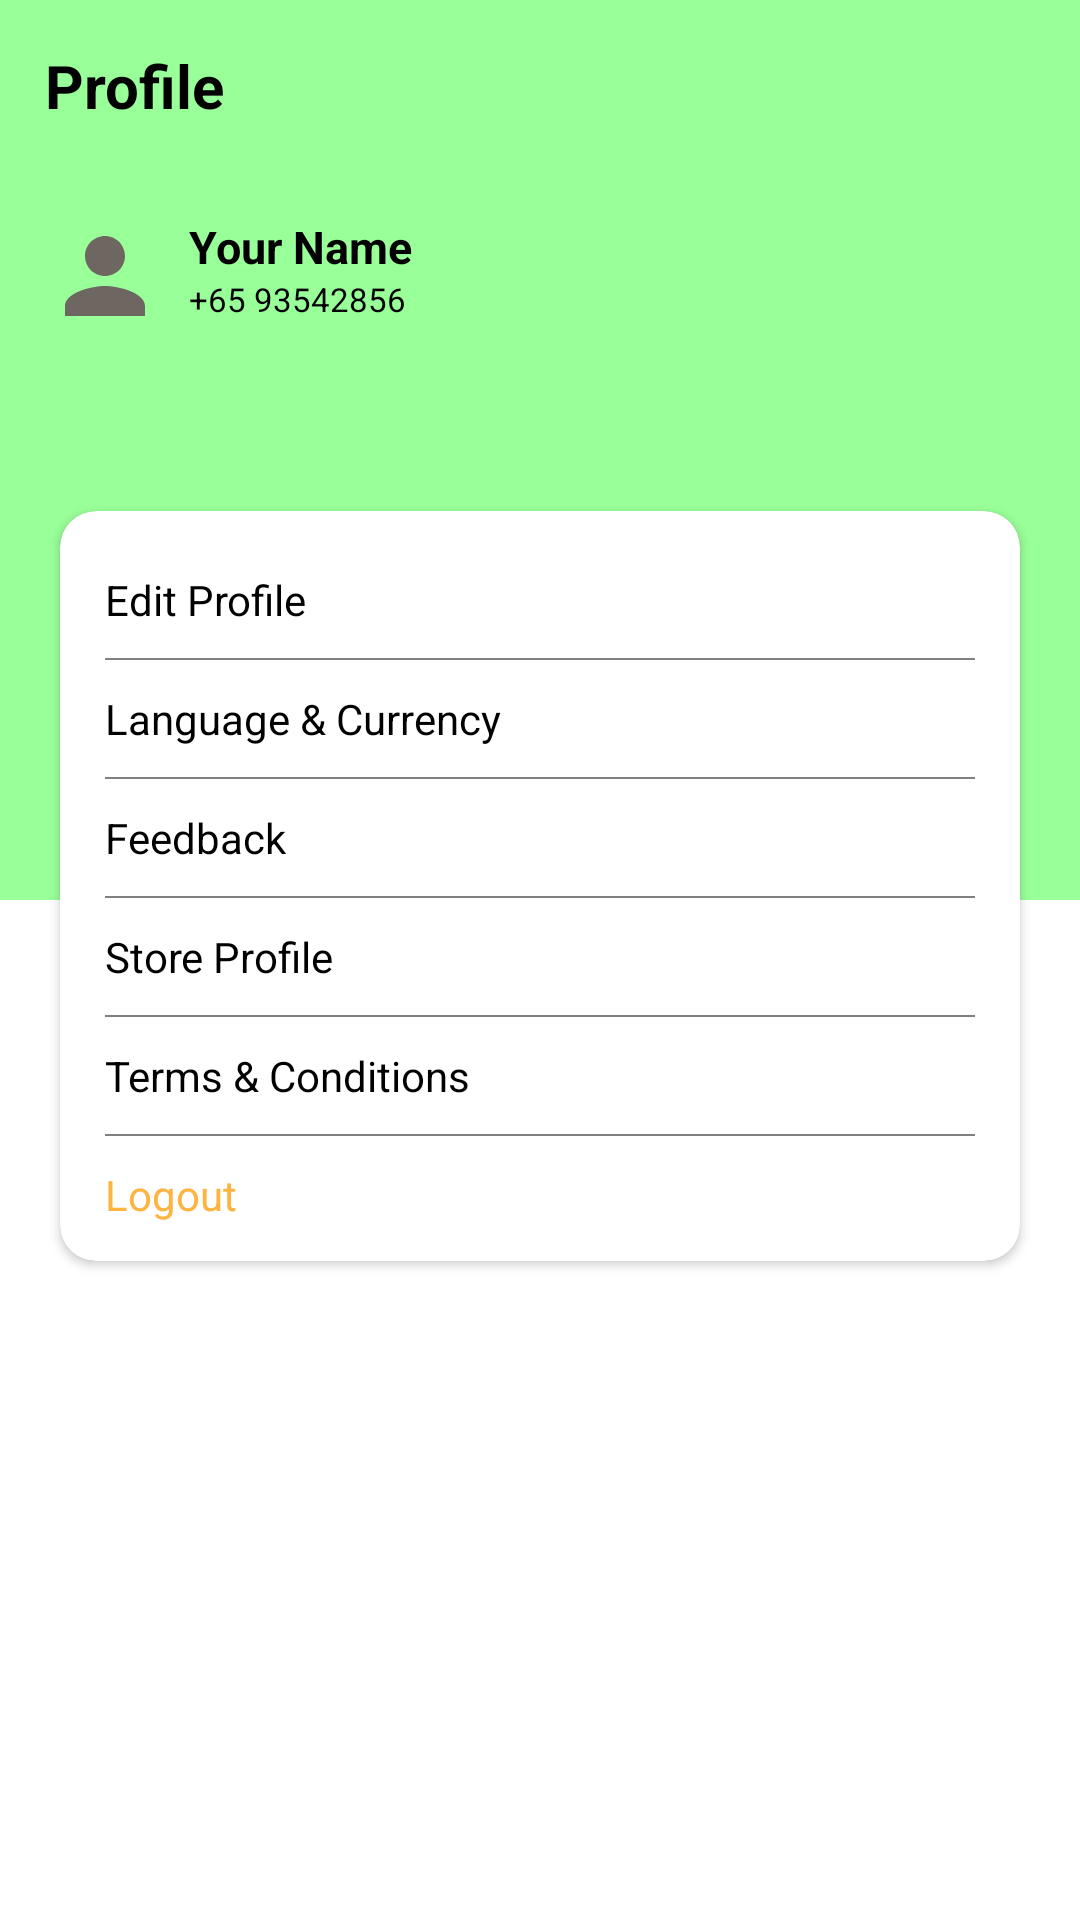

Reconstruct the res/layout file that produces this screen, plus the resources it refers to.
<!-- AndroidManifest.xml: application theme Theme.ExTrack -->
<!-- res/layout/fragment_profile.xml -->
<?xml version="1.0" encoding="utf-8"?>
<RelativeLayout xmlns:android="http://schemas.android.com/apk/res/android"
    xmlns:tools="http://schemas.android.com/tools"
    android:layout_width="match_parent"
    android:layout_height="match_parent"
    xmlns:app="http://schemas.android.com/apk/res-auto"
    tools:context=".NavFragment.Profile">

    <LinearLayout
        android:id="@+id/ll_profile"
        android:layout_width="match_parent"
        android:layout_height="300dp"
        android:background="@color/green"
        android:orientation="vertical">

        <RelativeLayout
            android:layout_width="match_parent"
            android:layout_height="wrap_content">

            <TextView
                android:layout_width="wrap_content"
                android:layout_height="wrap_content"
                android:text="Profile"
                android:textColor="@color/black"
                android:textStyle="bold"
                android:textSize="20sp"
                android:layout_marginStart="15dp"
                android:layout_marginTop="15dp"/>

        </RelativeLayout>

        <RelativeLayout
            android:layout_width="wrap_content"
            android:layout_height="wrap_content"
            android:layout_marginStart="15dp"
            android:layout_marginTop="30dp">

            <ImageView
                android:id="@+id/imgView_profile"
                android:layout_width="40dp"
                android:layout_height="40dp"
                android:src="@drawable/ic_person" />

            <TextView
                android:id="@+id/txtView_profile"
                android:layout_width="wrap_content"
                android:layout_height="wrap_content"
                android:layout_toRightOf="@+id/imgView_profile"
                android:text="Your Name"
                android:layout_marginStart="8dp"
                android:textColor="@color/black"
                android:textStyle="bold"
                android:textSize="15sp"/>

            <TextView
                android:id="@+id/txtView_phoneNumber"
                android:layout_width="wrap_content"
                android:layout_height="wrap_content"
                android:text="+65 93542856"
                android:textColor="@color/black"
                android:layout_toRightOf="@+id/imgView_profile"
                android:layout_marginStart="8dp"
                android:layout_below="@+id/txtView_profile"
                android:textSize="11sp"/>

        </RelativeLayout>

    </LinearLayout>

    <androidx.cardview.widget.CardView
        android:layout_width="match_parent"
        android:layout_height="250dp"
        android:layout_marginStart="20dp"
        android:layout_marginEnd="20dp"
        android:background="@color/white"
        app:cardCornerRadius="12dp"
        android:layout_below="@+id/ll_profile"
        android:layout_marginTop="-130dp">

        <LinearLayout
            android:layout_width="match_parent"
            android:layout_height="wrap_content"
            android:orientation="vertical"
            android:layout_marginStart="15dp"
            android:layout_marginEnd="15dp"
            android:layout_marginTop="20dp">

            <TextView
                android:id="@+id/txtView_editProfile"
                android:layout_width="wrap_content"
                android:layout_height="wrap_content"
                android:text="Edit Profile"
                android:textColor="@color/black"/>

            <View
                android:layout_width="match_parent"
                android:layout_height="0.5dp"
                android:layout_marginTop="10dp"
                android:background="@color/grey"/>

            <TextView
                android:id="@+id/txtView_languageCurrency"
                android:layout_width="wrap_content"
                android:layout_height="wrap_content"
                android:text="Language &amp; Currency"
                android:textColor="@color/black"
                android:layout_marginTop="10dp"/>

            <View
                android:layout_width="match_parent"
                android:layout_height="0.5dp"
                android:layout_marginTop="10dp"
                android:background="@color/grey"/>

            <TextView
                android:id="@+id/txtView_feedback"
                android:layout_width="wrap_content"
                android:layout_height="wrap_content"
                android:text="Feedback"
                android:textColor="@color/black"
                android:layout_marginTop="10dp"/>

            <View
                android:layout_width="match_parent"
                android:layout_height="0.5dp"
                android:layout_marginTop="10dp"
                android:background="@color/grey"/>

            <TextView
                android:id="@+id/txtView_storeProfile"
                android:layout_width="wrap_content"
                android:layout_height="wrap_content"
                android:text="Store Profile"
                android:textColor="@color/black"
                android:layout_marginTop="10dp"/>

            <View
                android:layout_width="match_parent"
                android:layout_height="0.5dp"
                android:layout_marginTop="10dp"
                android:background="@color/grey"/>

            <TextView
                android:id="@+id/txtView_termsAndCondition"
                android:layout_width="wrap_content"
                android:layout_height="wrap_content"
                android:text="Terms &amp; Conditions"
                android:textColor="@color/black"
                android:layout_marginTop="10dp"/>

            <View
                android:layout_width="match_parent"
                android:layout_height="0.5dp"
                android:layout_marginTop="10dp"
                android:background="@color/grey"/>

            <TextView
                android:id="@+id/txtView_logOut"
                android:layout_width="wrap_content"
                android:layout_height="wrap_content"
                android:text="Logout"
                android:textColor="@color/orange"
                android:layout_marginTop="10dp"/>



        </LinearLayout>



    </androidx.cardview.widget.CardView>



</RelativeLayout>
<!-- resources referenced by this layout -->
<resources>
  <color name="black">#FF000000</color>
  <color name="green">#99FF99</color>
  <color name="grey">#808080</color>
  <color name="orange">#FDB441</color>
  <color name="white">#FFFFFFFF</color>
  <!-- drawable ic_person (drawable) -->
  <vector android:height="24dp" android:tint="#6D6661"
      android:viewportHeight="24" android:viewportWidth="24"
      android:width="24dp" xmlns:android="http://schemas.android.com/apk/res/android">
      <path android:fillColor="@android:color/white" android:pathData="M12,12c2.21,0 4,-1.79 4,-4s-1.79,-4 -4,-4 -4,1.79 -4,4 1.79,4 4,4zM12,14c-2.67,0 -8,1.34 -8,4v2h16v-2c0,-2.66 -5.33,-4 -8,-4z"/>
  </vector>
  <style name="Theme.ExTrack" parent="Theme.MaterialComponents.DayNight.NoActionBar">
          
          <item name="colorPrimary">@color/purple_500</item>
          <item name="colorPrimaryVariant">@color/purple_700</item>
          <item name="colorOnPrimary">@color/white</item>
          
          <item name="colorSecondary">@color/teal_200</item>
          <item name="colorSecondaryVariant">@color/teal_700</item>
          <item name="colorOnSecondary">@color/black</item>
          
          <item name="android:statusBarColor">?attr/colorPrimaryVariant</item>
          
          <item name="android:windowFullscreen">true</item>
  
      </style>
  <color name="purple_500">#FF6200EE</color>
  <color name="purple_700">#FF3700B3</color>
  <color name="teal_200">#FF03DAC5</color>
  <color name="teal_700">#FF018786</color>
</resources>
